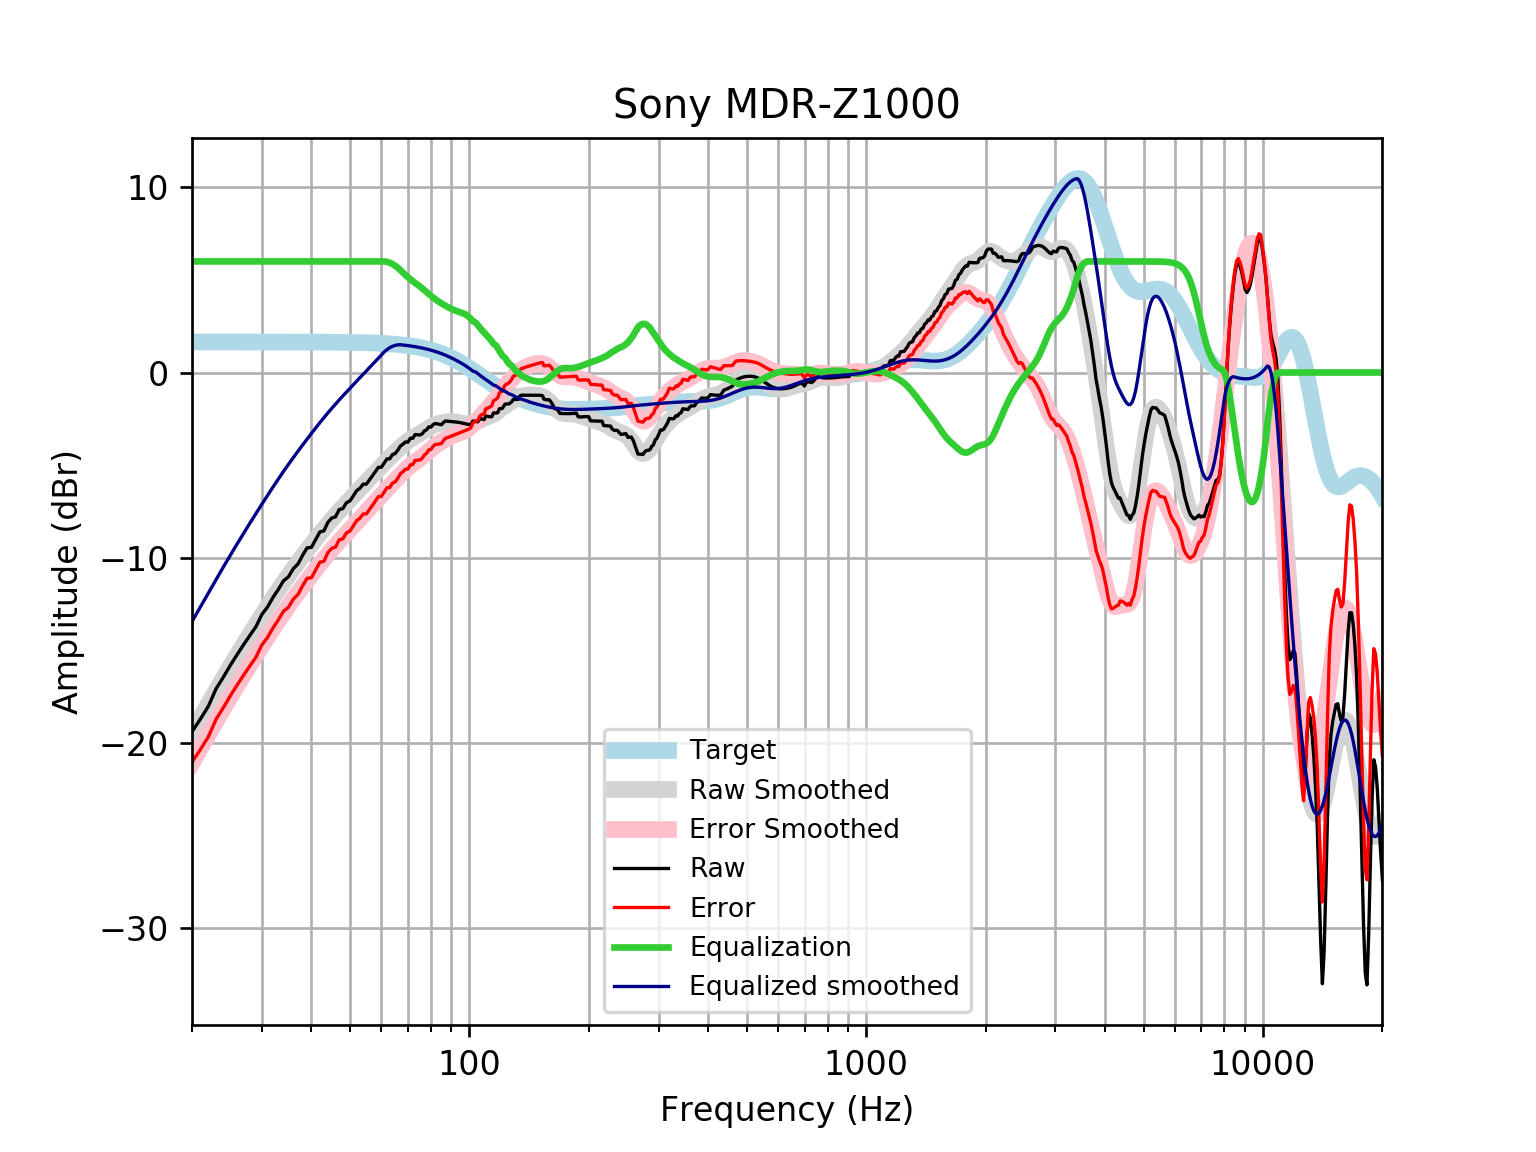

The data file committed next to this chart (first rows):
frequency, raw, error, smoothed, error_smoothed, equalization, equalized_raw, equalized_smoothed, target
20, -19.39, -21.04, -19.45, -21.1, 6, -13.39, -13.45, 1.648
21, -18.71, -20.36, -18.66, -20.3, 6.0, -12.71, -12.66, 1.648
22, -18.02, -19.66, -17.9, -19.55, 6.0, -12.02, -11.9, 1.648
23, -17.08, -18.73, -17.18, -18.83, 6, -11.08, -11.18, 1.648
24, -16.45, -18.09, -16.5, -18.15, 6, -10.45, -10.5, 1.648
25, -15.8, -17.45, -15.85, -17.5, 6, -9.8, -9.855, 1.648
26, -15.23, -16.87, -15.25, -16.9, 6.0, -9.226, -9.248, 1.648
27, -14.69, -16.34, -14.67, -16.32, 6.0, -8.689, -8.673, 1.648
28, -14.19, -15.84, -14.13, -15.78, 6.0, -8.189, -8.128, 1.647
29, -13.72, -15.37, -13.61, -15.26, 6, -7.721, -7.608, 1.647
30, -13.06, -14.71, -13.11, -14.76, 6.0, -7.064, -7.112, 1.647
31, -12.66, -14.31, -12.64, -14.28, 6, -6.663, -6.637, 1.647
32, -12.15, -13.79, -12.18, -13.83, 6, -6.145, -6.184, 1.647
33, -11.72, -13.36, -11.75, -13.4, 6.0, -5.718, -5.754, 1.647
34, -11.25, -12.9, -11.35, -12.99, 6, -5.252, -5.346, 1.646
35, -11.03, -12.68, -10.96, -12.61, 6, -5.033, -4.96, 1.646
36, -10.6, -12.24, -10.59, -12.24, 6, -4.595, -4.595, 1.645
37, -10.34, -11.98, -10.25, -11.89, 6.0, -4.339, -4.247, 1.645
38, -9.872, -11.52, -9.915, -11.56, 6, -3.872, -3.915, 1.644
39, -9.47, -11.11, -9.595, -11.24, 6.0, -3.47, -3.595, 1.644
40, -9.442, -11.08, -9.288, -10.93, 6, -3.442, -3.288, 1.643
41, -9.019, -10.66, -8.993, -10.63, 6, -3.019, -2.993, 1.642
42, -8.609, -10.25, -8.709, -10.35, 6, -2.609, -2.709, 1.641
43, -8.552, -10.19, -8.439, -10.08, 6.0, -2.552, -2.439, 1.64
44, -8.091, -9.73, -8.181, -9.819, 6, -2.091, -2.181, 1.639
45, -7.859, -9.496, -7.936, -9.573, 6, -1.859, -1.936, 1.637
46, -7.792, -9.427, -7.702, -9.338, 6, -1.792, -1.702, 1.635
47, -7.397, -9.03, -7.479, -9.112, 6.0, -1.397, -1.479, 1.633
48, -7.35, -8.982, -7.264, -8.896, 6, -1.35, -1.264, 1.631
49, -7.033, -8.662, -7.057, -8.686, 6.0, -1.033, -1.057, 1.629
50, -6.936, -8.562, -6.855, -8.482, 6.0, -0.9357, -0.8553, 1.626
51, -6.662, -8.285, -6.659, -8.282, 6, -0.6622, -0.6588, 1.623
52, -6.379, -7.999, -6.467, -8.087, 6, -0.3794, -0.4668, 1.62
53, -6.253, -7.869, -6.279, -7.895, 6, -0.2533, -0.2788, 1.616
54, -6.027, -7.639, -6.094, -7.706, 6.0, -0.02685, -0.09413, 1.612
55, -6.028, -7.635, -5.912, -7.52, 6, -0.02808, 0.08754, 1.607
56, -5.801, -7.403, -5.734, -7.336, 6, 0.1995, 0.2664, 1.602
57, -5.573, -7.17, -5.558, -7.154, 6, 0.4269, 0.4424, 1.596
58, -5.345, -6.935, -5.385, -6.975, 6, 0.6548, 0.6149, 1.59
59, -5.118, -6.701, -5.217, -6.8, 6.0, 0.8824, 0.7832, 1.583
60, -5.118, -6.694, -5.053, -6.629, 6, 0.8817, 0.9468, 1.576
61, -4.891, -6.459, -4.895, -6.462, 6, 1.109, 1.105, 1.568
62, -4.663, -6.222, -4.741, -6.3, 5.978, 1.315, 1.237, 1.559
63, -4.662, -6.211, -4.591, -6.14, 5.931, 1.269, 1.34, 1.549
64, -4.431, -5.97, -4.445, -5.984, 5.86, 1.429, 1.415, 1.538
65, -4.379, -5.906, -4.303, -5.83, 5.769, 1.39, 1.466, 1.527
66, -4.198, -5.713, -4.165, -5.679, 5.66, 1.461, 1.495, 1.514
67, -3.97, -5.471, -4.033, -5.534, 5.534, 1.564, 1.501, 1.501
68, -3.875, -5.362, -3.909, -5.396, 5.396, 1.52, 1.486, 1.486
69, -3.752, -5.222, -3.796, -5.266, 5.266, 1.515, 1.471, 1.471
70, -3.762, -5.216, -3.693, -5.147, 5.147, 1.385, 1.454, 1.454
71, -3.548, -4.983, -3.602, -5.038, 5.038, 1.49, 1.436, 1.436
72, -3.556, -4.972, -3.52, -4.936, 4.936, 1.38, 1.416, 1.416
73, -3.35, -4.746, -3.445, -4.84, 4.84, 1.49, 1.395, 1.395
74, -3.364, -4.737, -3.373, -4.746, 4.746, 1.381, 1.373, 1.373
75, -3.375, -4.724, -3.301, -4.65, 4.65, 1.275, 1.349, 1.349
76, -3.319, -4.643, -3.227, -4.551, 4.551, 1.232, 1.324, 1.324
77, -3.159, -4.456, -3.152, -4.449, 4.449, 1.29, 1.297, 1.297
78, -3.099, -4.368, -3.076, -4.345, 4.345, 1.246, 1.269, 1.269
79, -2.939, -4.178, -3.002, -4.241, 4.241, 1.302, 1.239, 1.239
... 553 more rows
